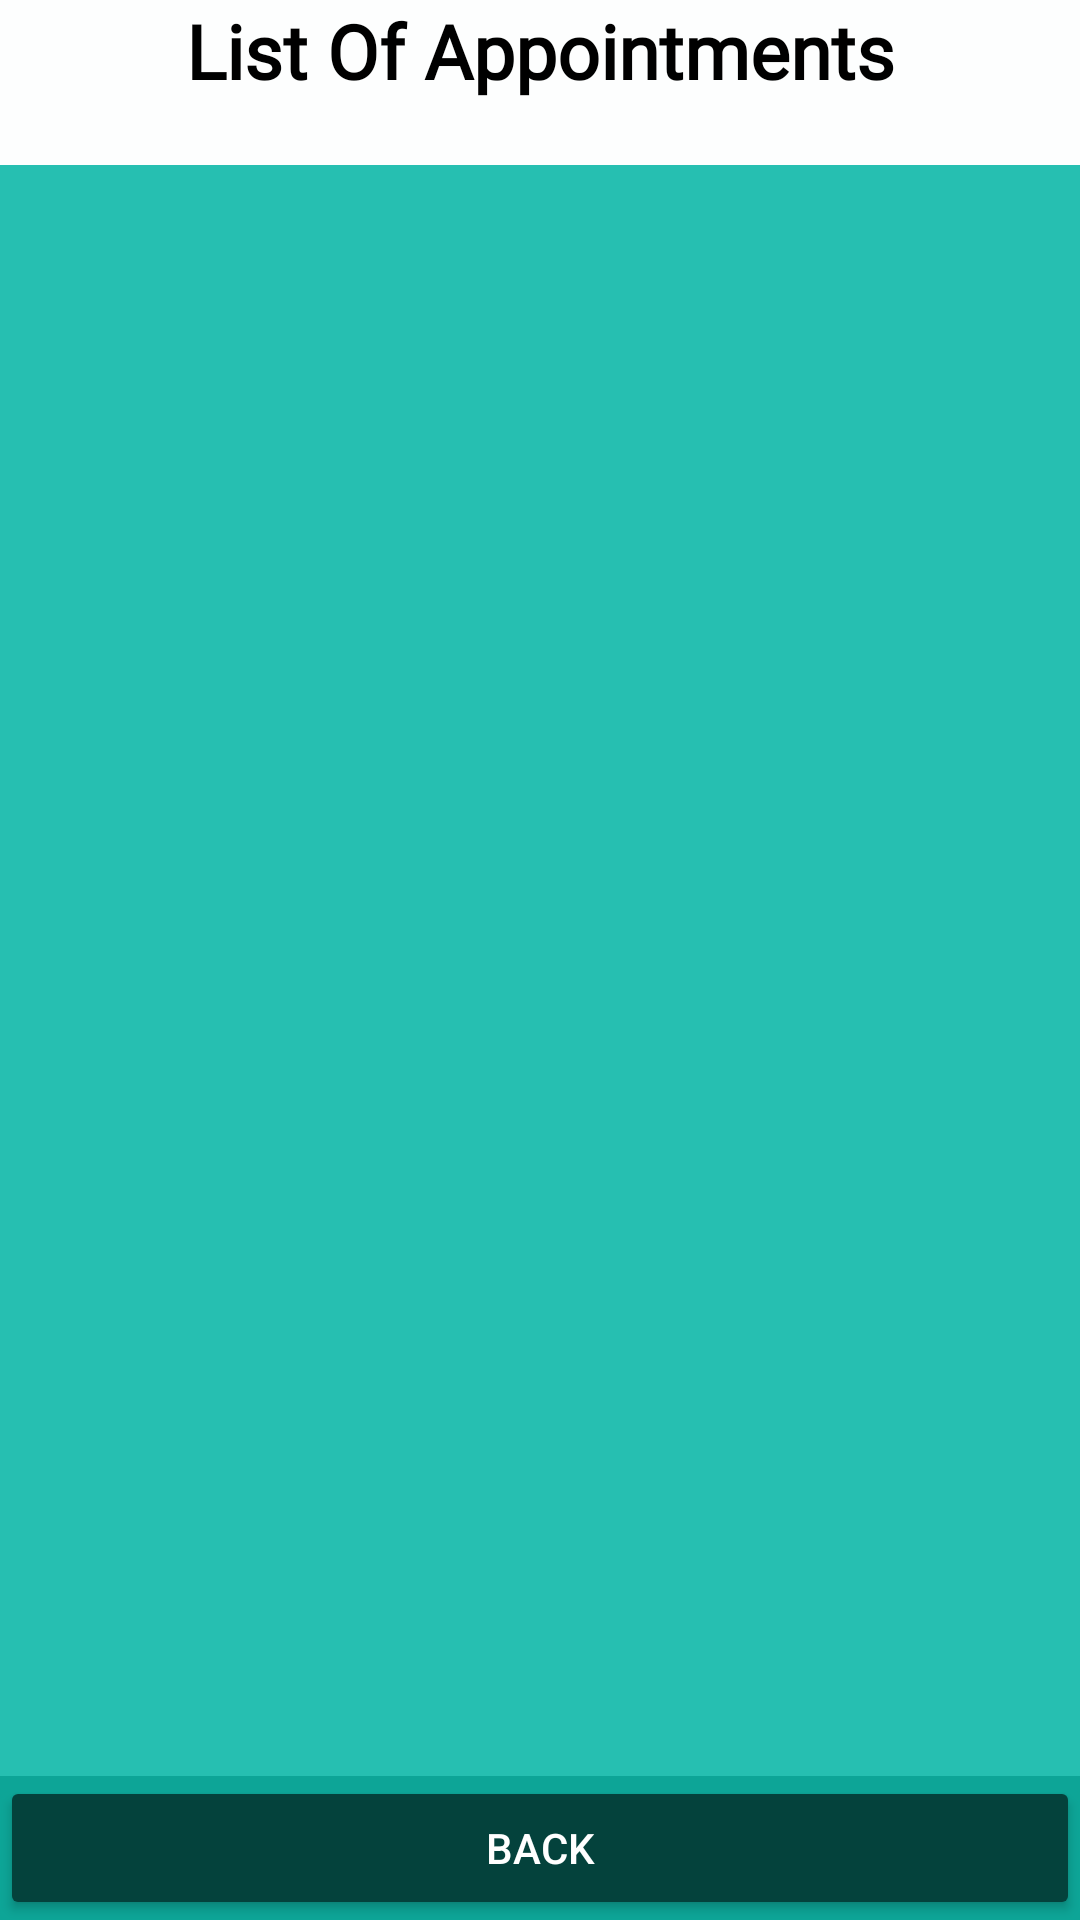

Layout XML and referenced resources for this Android screen:
<!-- AndroidManifest.xml: application theme Theme.NewDentalLab -->
<!-- res/layout/activity_view_appointment.xml -->
<?xml version="1.0" encoding="utf-8"?>
<LinearLayout xmlns:android="http://schemas.android.com/apk/res/android"
    xmlns:app="http://schemas.android.com/apk/res-auto"
    xmlns:tools="http://schemas.android.com/tools"
    android:layout_width="match_parent"
    android:layout_height="match_parent"
    android:background="#0DA597"
    tools:context=".ViewAppointmentActivity"
    android:orientation="vertical">

    <TextView
        android:id="@+id/textView5"
        android:layout_width="match_parent"
        android:layout_height="55dp"
        android:layout_gravity="center"
        android:background="#FDFFFFFF"
        android:fontFamily="@font/pacifico"
        android:text="List Of Appointments"
        android:textAlignment="center"
        android:textSize="25sp"
        android:textColor="#000000"
        android:textStyle="bold" />

    <ListView
        android:id="@+id/listAppoint"
        android:layout_width="match_parent"
        android:layout_height="wrap_content"
        android:layout_weight="1"
        android:divider="@drawable/list_divider"
        android:dividerHeight="4dp"
        android:background="#26BFB1" />

    <LinearLayout
        android:layout_width="match_parent"
        android:layout_height="wrap_content">

        <Button
            android:id="@+id/BackbuttonAp"
            android:layout_width="wrap_content"
            android:layout_height="wrap_content"
            android:layout_weight="1"
            android:backgroundTint="#04423C"
            android:text="Back"
            android:textColor="#FFFFFF"/>

    </LinearLayout>


</LinearLayout>
<!-- resources referenced by this layout -->
<resources>
  <!-- drawable list_divider (drawable) -->
  <?xml version="1.0" encoding="utf-8"?>
  <shape xmlns:android="http://schemas.android.com/apk/res/android"
      android:shape="rectangle">
      <size android:height="1dp" />
      <solid android:color="#000000" /> 
  </shape>
  <style name="Theme.NewDentalLab" parent="Base.Theme.NewDentalLab" />
  <style name="Base.Theme.NewDentalLab" parent="Theme.Material3.DayNight.NoActionBar">
          
          
      </style>
</resources>
